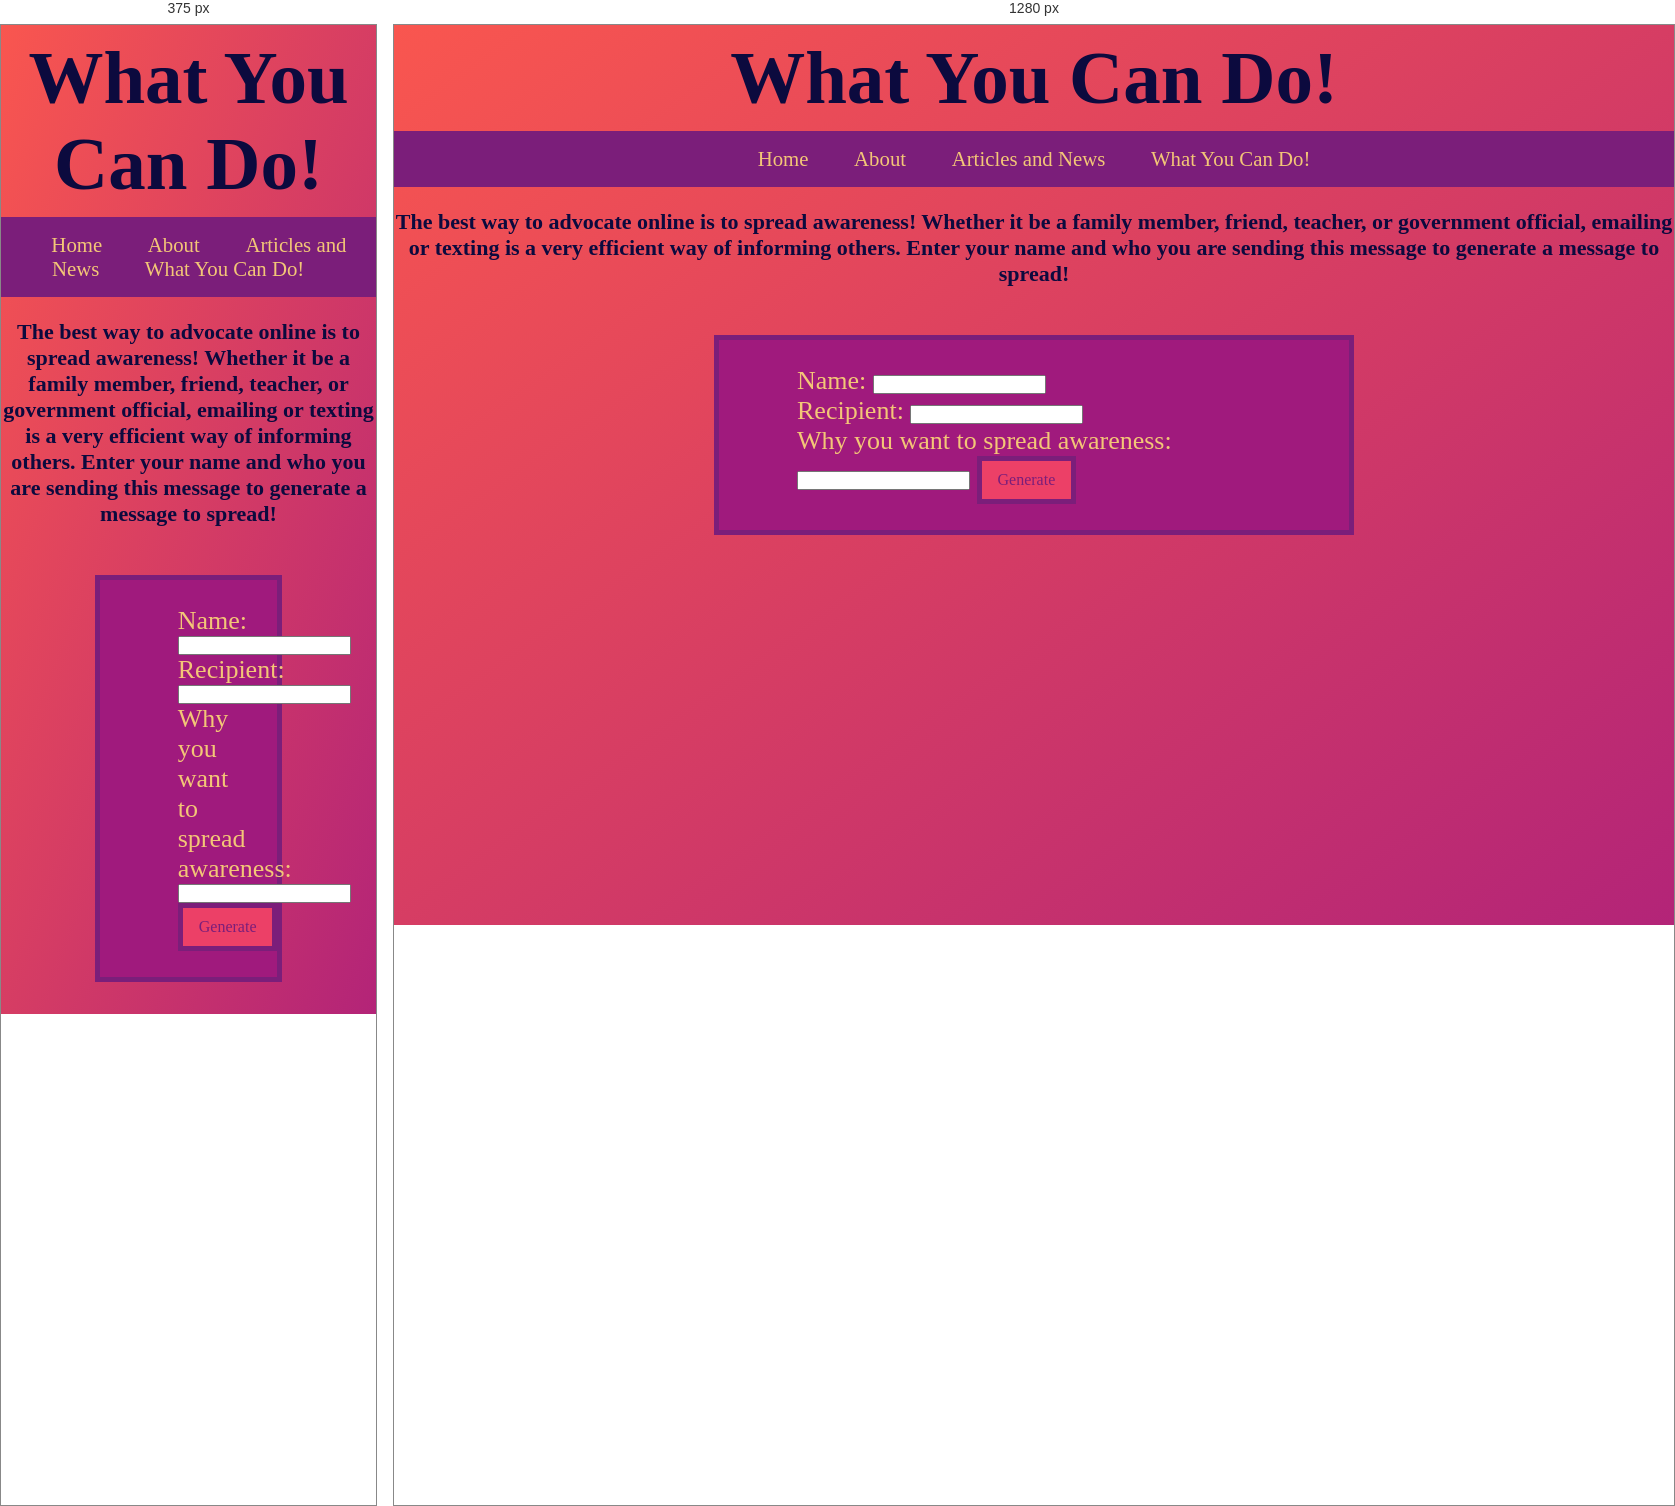
Rendered at 375 px and 1280 px, left to right.

<!-- file: wycd.html -->
<h1>What You Can Do!</h1>
  <head>
    
    <title>What You Can Do!</title>
    <meta charset="utf-8" />
	  <meta http-equiv="X-UA-Compatible" content="IE=edge" />
	  <meta name="viewport" content="width=device-width, initial-scale=1" />

	  <!-- link the webpage's stylesheet -->
	  <link rel="stylesheet" href="/style.css" />

	  <!-- link the webpage's JavaScript file -->
	  <script src="/wycd.js" defer></script>
  </head>

  <nav>
    <ul>
      <li><a href= "index.html">Home</a></li>
      <li><a href= "about.html">About</a></li>
      <li><a href= "articles.html">Articles and News</a></li>
      <li><a href= "wycd.html">What You Can Do!</a></li>
    </ul>
  </nav>
<body>
  <div class = "yourName">
  <h3 id ="wycd">The best way to advocate online is to spread awareness! Whether it be a family member, friend, teacher, or government official, emailing or texting is a very efficient way of informing others. Enter your name and who you are sending this message to generate a message to spread!</h3>

<div class = "enter">
  <label for="your-name">Name: </label>
  <input type = "inputname" id = "inputName">
  <p></p>
  <label for="message-recipient">Recipient: </label>
  <input type = "inputrecipient" id = "inputRecipient">
  <p></p>
  <label for="reasons-why">Why you want to spread awareness: </label>
  <input type = "inputreason" id = "inputReason">

  <button id = "generateButton">Generate</button>

</div>
</div>
  <p id="scriptReturned"></p>
</body>

/* @media block from style.css */
@media screen and (max-width: 850px){
  .flexContainer{
    flex-wrap: wrap;
  }
}